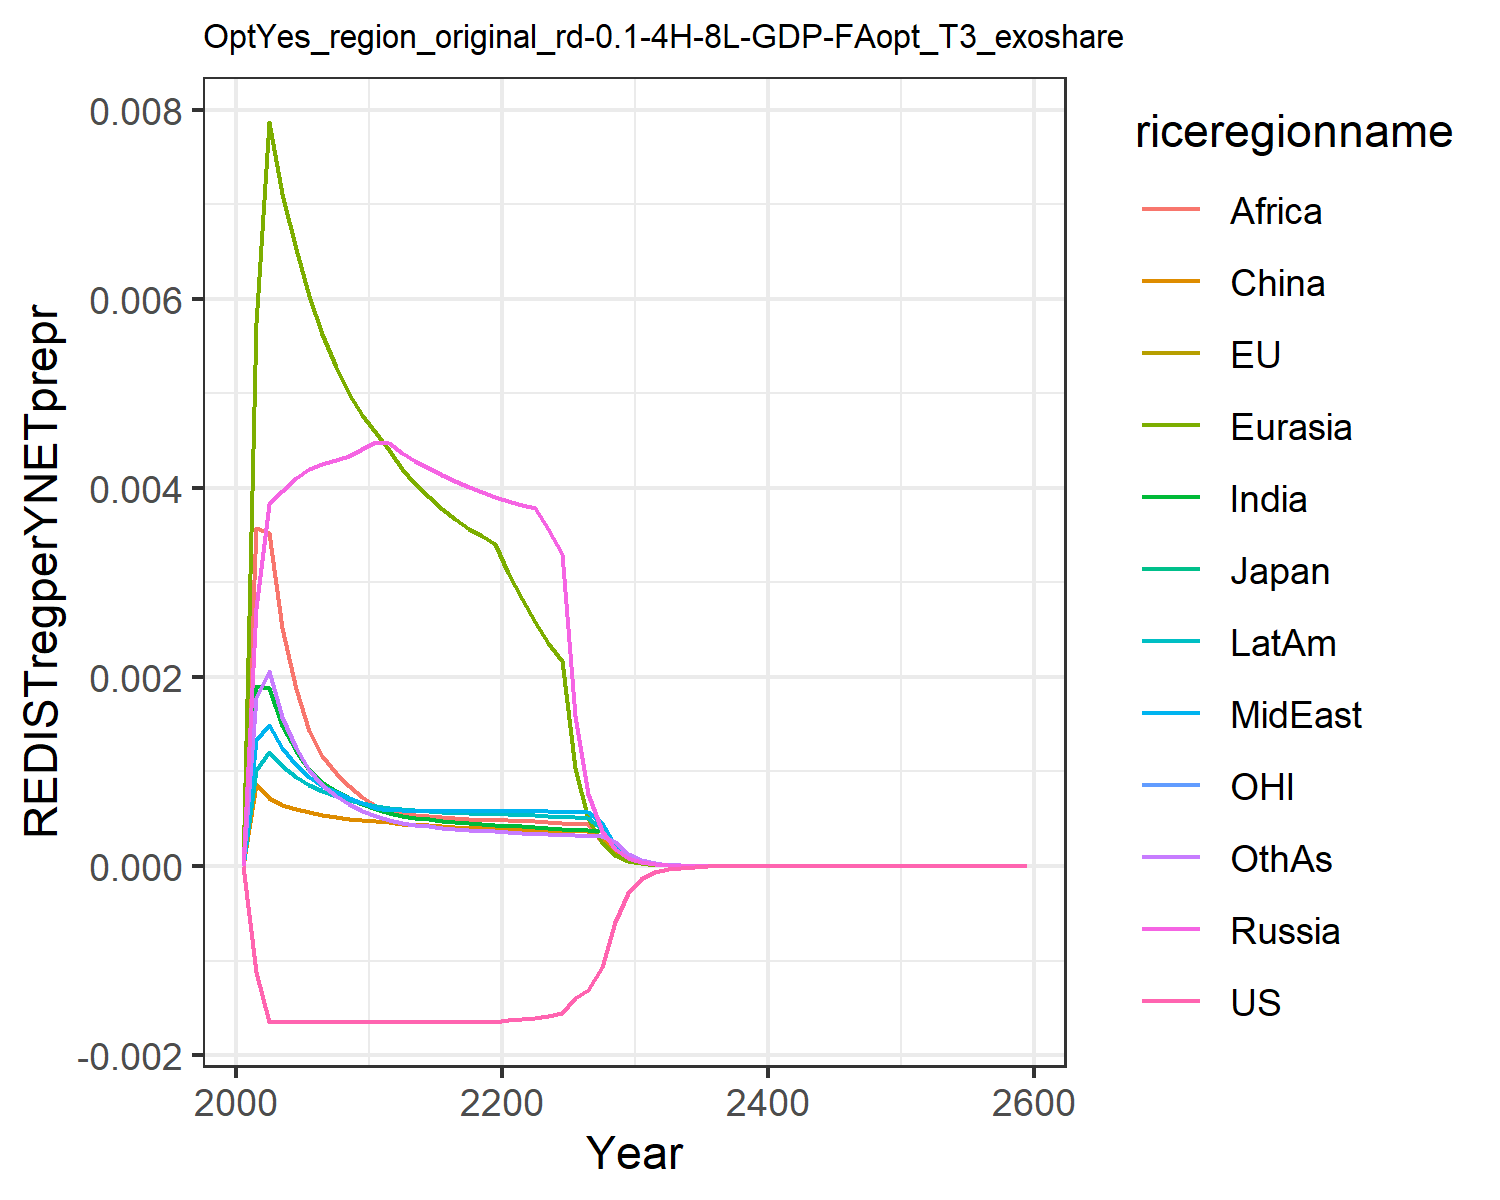

Data behind this chart, as committed beside it:
0.0, 0.0, 0.0, 0.0, 0.0, 0.0, 0.0, 0.0, 0.0, 0.0, 0.0, 0.0
-0.00112, -0.00112, -0.00112, 0.002732, 0.005746, 0.0008704, 0.001908, 0.001336, 0.003579, 0.001018, -0.00112, 0.001774
-0.001647, -0.001647, -0.001647, 0.003829, 0.007871, 0.0007232, 0.001879, 0.001497, 0.003519, 0.00121, -0.001647, 0.002063
-0.001647, -0.001647, -0.001648, 0.003964, 0.007116, 0.0006504, 0.001484, 0.001252, 0.002522, 0.001056, -0.001647, 0.001582
-0.001647, -0.001648, -0.001648, 0.004106, 0.006528, 0.0006015, 0.001215, 0.001074, 0.00187, 0.0009396, -0.001647, 0.001249
-0.001648, -0.001648, -0.001648, 0.004201, 0.006031, 0.0005663, 0.00102, 0.0009393, 0.00143, 0.0008534, -0.001648, 0.001014
-0.001648, -0.001648, -0.001648, 0.004257, 0.005627, 0.0005411, 0.0008889, 0.0008488, 0.00116, 0.0007932, -0.001648, 0.000858
-0.001648, -0.001648, -0.001648, 0.004292, 0.00528, 0.0005177, 0.0007923, 0.0007786, 0.0009818, 0.000744, -0.001648, 0.000745
-0.001648, -0.001648, -0.001648, 0.004342, 0.004999, 0.0004992, 0.0007145, 0.0007175, 0.0008414, 0.0007026, -0.001648, 0.0006552
-0.001648, -0.001648, -0.001648, 0.004407, 0.00477, 0.0004847, 0.0006513, 0.0006639, 0.0007294, 0.0006674, -0.001648, 0.0005829
-0.001648, -0.001648, -0.001648, 0.004482, 0.004586, 0.0004739, 0.0005993, 0.0006166, 0.0006391, 0.0006374, -0.001648, 0.000524
-0.001648, -0.001648, -0.001648, 0.004471, 0.004398, 0.0004611, 0.0005606, 0.0005921, 0.0005855, 0.0006156, -0.001648, 0.0004832
-0.001648, -0.001648, -0.001648, 0.004373, 0.004199, 0.0004443, 0.0005316, 0.0005873, 0.0005587, 0.0006006, -0.001648, 0.0004546
-0.001648, -0.001648, -0.001648, 0.00429, 0.004046, 0.0004374, 0.0005115, 0.0005847, 0.0005431, 0.0005895, -0.001648, 0.000438
-0.001648, -0.001648, -0.001648, 0.004212, 0.003905, 0.0004287, 0.0004929, 0.0005827, 0.0005281, 0.0005795, -0.001648, 0.0004216
-0.001648, -0.001648, -0.001648, 0.004139, 0.003778, 0.0004201, 0.0004765, 0.0005813, 0.0005151, 0.0005708, -0.001648, 0.0004066
-0.001648, -0.001648, -0.001648, 0.004072, 0.003667, 0.0004121, 0.0004625, 0.0005805, 0.0005043, 0.0005633, -0.001648, 0.0003936
-0.001648, -0.001648, -0.001648, 0.004011, 0.003571, 0.000405, 0.0004506, 0.0005806, 0.0004958, 0.0005572, -0.001648, 0.0003825
-0.001648, -0.001648, -0.001648, 0.003955, 0.003487, 0.0003989, 0.0004408, 0.0005814, 0.0004894, 0.0005524, -0.001648, 0.0003732
-0.001648, -0.001648, -0.001648, 0.003904, 0.003412, 0.0003937, 0.0004327, 0.000583, 0.000485, 0.0005486, -0.001648, 0.0003653
-0.001632, -0.001632, -0.001632, 0.003858, 0.003098, 0.0003894, 0.000426, 0.0005853, 0.0004823, 0.000546, -0.001632, 0.0003589
-0.001619, -0.001619, -0.001619, 0.003819, 0.002825, 0.000385, 0.0004184, 0.0005852, 0.0004784, 0.0005417, -0.001619, 0.0003519
-0.001606, -0.001606, -0.001606, 0.003788, 0.002581, 0.0003805, 0.0004092, 0.000582, 0.0004725, 0.0005352, -0.001606, 0.0003438
-0.001584, -0.001584, -0.001584, 0.003564, 0.002365, 0.0003764, 0.0004005, 0.0005784, 0.0004639, 0.0005288, -0.001584, 0.0003363
-0.00156, -0.00156, -0.00156, 0.003296, 0.002173, 0.0003727, 0.0003926, 0.0005748, 0.0004555, 0.0005228, -0.00156, 0.0003294
-0.001393, -0.001393, -0.001393, 0.001585, 0.001039, 0.0003695, 0.0003855, 0.0005714, 0.0004477, 0.0005171, -0.001393, 0.0003233
-0.001312, -0.001312, -0.001312, 0.0007635, 0.0004974, 0.0003667, 0.0003791, 0.0005684, 0.0004406, 0.000512, -0.001312, 0.0003179
-0.001064, -0.001064, -0.001064, 0.0003682, 0.0002387, 0.000311, 0.0003734, 0.0004503, 0.0002493, 0.0003878, -0.001064, 0.0003131
-0.0005884, -0.0005884, -0.0005884, 0.0001777, 0.0001147, 0.0001499, 0.0001851, 0.0002174, 0.00012, 0.0001874, -0.0005884, 0.0002522
-0.0002864, -0.0002864, -0.0002864, 8.589443472843553e-5, 5.520197431268432e-5, 7.231625246774632e-5, 8.91338496718797e-5, 0.000105, 5.7870978503460075e-5, 9.06148278167614e-5, -0.0002864, 0.0001217
-0.0001392, -0.0001392, -0.0001392, 4.1466726062910125e-5, 2.655282391061475e-5, 3.485955193882602e-5, 4.290612509865749e-5, 5.071396341329243e-5, 2.7886705476449205e-5, 4.377017179309243e-5, -0.0001392, 5.872931049565629e-5
-6.766098289557027e-5, -6.766096625178975e-5, -6.76609626777737e-5, 2.0027300556562223e-5, 1.2782582838853219e-5, 1.6816197853328864e-5, 2.067045142978395e-5, 2.4502204783612035e-5, 1.3448541389599857e-5, 2.1149902691814303e-5, -6.766097829045717e-5, 2.8350340280034447e-5
-3.29501964886252e-5, -3.295019426581103e-5, -3.295019323559296e-5, 9.696543484362588e-6, 6.170436855791729e-6, 8.13788198546075e-6, 9.984226480665718e-6, 1.1864551310954481e-5, 6.502537547637937e-6, 1.0245797030650734e-5, -3.295019672805028e-5, 1.3719373048578499e-5
-1.6053796499501635e-5, -1.6053796129598715e-5, -1.6053795864290432e-5, 4.69906576905208e-6, 2.9823011430577382e-6, 3.943123660764605e-6, 4.828280816191841e-6, 5.750424796970966e-6, 3.1477076729936317e-6, 4.967953641305519e-6, -1.6053796662164064e-5, 6.646251856070741e-6
-7.823868361123431e-6, -7.823868300576757e-6, -7.823868232712924e-6, 2.2789257623965473e-6, 1.4428439462986555e-6, 1.9125611389770893e-6, 2.337172518391046e-6, 2.7891516903325055e-6, 1.5251796689350373e-6, 2.4105421129784073e-6, -7.82386841738627e-6, 3.222542705323512e-6
-3.813691783887657e-6, -3.81369177448389e-6, -3.81369175731244e-6, 1.105911814061332e-6, 6.986571455386832e-7, 9.284623971364579e-7, 1.1322564608911837e-6, 1.3536789011078843e-6, 7.396076847331311e-7, 1.1703090144155488e-6, -3.8136918003277153e-6, 1.5636527213316313e-6
-1.8592021464216675e-6, -1.8592021451461684e-6, -1.8592021408369436e-6, 5.369592729975858e-7, 3.3855443415528757e-7, 4.510639785217354e-7, 5.489207687774055e-7, 6.57343338282404e-7, 3.589158864609534e-7, 5.684594988277017e-7, -1.859202150900394e-6, 7.592096367709475e-7
-9.064545803188831e-7, -9.064545802078177e-7, -9.064545791336232e-7, 2.608451205470954e-7, 1.6416318251916853e-7, 2.1927527329539834e-7, 2.662908713861664e-7, 3.193631799896048e-7, 1.742765892050615e-7, 2.7623370246573293e-7, -9.064545814953743e-7, 3.6882433774924744e-7
-4.419802506050635e-7, -4.4198025061815676e-7, -4.419802503518849e-7, 1.2676146374505382e-7, 7.968336029753668e-8, 1.0665856476496964e-7, 1.2924999826204639e-7, 1.5522055325254412e-7, 8.467031554282556e-8, 1.3428547812680165e-7, -4.419802509074562e-7, 1.7927184362979862e-7
-2.155154908811497e-7, -2.155154908925204e-7, -2.1551549082683331e-7, 6.164471459184916e-8, 3.868001997138364e-8, 5.19083675254947e-8, 6.276341766175947e-8, 7.546926390328063e-8, 4.115647312250916e-8, 6.530475423986636e-8, -2.15515490957761e-7, 8.717160818832552e-8
-1.0509645281816065e-7, -1.0509645282260895e-7, -1.0509645280647096e-7, 2.9982825177531923e-8, 1.8790407388191675e-8, 2.5275397878880662e-8, 3.0496832609143014e-8, 3.6708691981003985e-8, 2.001610326748017e-8, 3.1761428385031545e-8, -1.0509645283737137e-7, 4.2404257758907136e-8
-3.568922741374026e-7, -3.5689227414735187e-7, -3.568922741198407e-7, 1.0149007439990655e-7, 6.352985678090145e-8, 8.573155995507026e-8, 1.0321043278182862e-7, 1.2436508650806602e-7, 6.78082746726594e-8, 1.0761976922432269e-7, -3.5689227417068726e-7, 1.4371169933366322e-7
-1.7404366207801521e-7, -1.740436620983308e-7, -1.7404366205157704e-7, 4.937846962268109e-8, 3.087731970818158e-8, 4.1774295934774674e-8, 5.018024148248063e-8, 6.052128011789331e-8, 3.299926206089003e-8, 5.237329372721078e-8, -1.7404366213532867e-7, 6.99569809509809e-8
-8.487735713451751e-8, -8.487735714017064e-8, -8.487735712879099e-8, 2.402989484633934e-8, 1.5012284483293214e-8, 2.036210200035925e-8, 2.4405142858077345e-8, 2.9459248031637285e-8, 1.606438812527497e-8, 2.5492864187639452e-8, -8.4877357148619e-8, 3.4064067876101673e-8
-4.1393943044975026e-8, -4.139394304649566e-8, -4.139394304373227e-8, 1.1696507605340371e-8, 7.30104146435949e-9, 9.928111578716475e-9, 1.1872862335225997e-8, 1.4342625777907982e-8, 7.822556276788969e-9, 1.241106676943029e-8, -4.1393943048430325e-8, 1.6591138099014062e-8
-2.018793283602512e-8, -2.0187932836424604e-8, -2.0187932835754882e-8, 5.69431635157984e-9, 3.551734967394609e-9, 4.84203898353912e-9, 5.777533048677065e-9, 6.984249771937611e-9, 3.81017843141263e-9, 6.043285500290115e-9, -2.0187932836868866e-8, 8.0827480047322e-9
-9.84591228853226e-9, -9.845912288635406e-9, -9.845912288473378e-9, 2.7726809696426207e-9, 1.7282326216208925e-9, 2.3620868483663695e-9, 2.8121022859762625e-9, 3.4016257732045725e-9, 1.8562774342689373e-9, 2.9430881161887727e-9, -9.845912288737694e-9, 3.938539390226642e-9
-4.802067039237314e-9, -4.8020670392635965e-9, -4.8020670392244534e-9, 1.350280030794482e-9, 8.41122313834555e-10, 1.1525477757362011e-9, 1.3690248860480143e-9, 1.6569958857403572e-9, 9.045475341176077e-10, 1.4334843526236145e-9, -4.8020670392872075e-9, 1.919533729984389e-9
-2.3421128484981895e-9, -2.3421128485048177e-9, -2.3421128484953746e-9, 6.576682303300038e-10, 4.094509503957585e-10, 5.624813432068936e-10, 6.666133951055761e-10, 8.072678736878826e-10, 4.408611686627644e-10, 6.982906750063867e-10, -2.3421128485102816e-9, 9.356915537370018e-10
-1.142336480851238e-9, -1.142336480852896e-9, -1.1423364808506203e-9, 3.2036352102264885e-10, 1.9935255626234795e-10, 2.745585593287064e-10, 3.246467218541439e-10, 3.9334094442842805e-10, 2.1490482621679454e-10, 3.401948839848638e-10, -1.1423364808541633e-9, 4.5618278243188975e-10
-5.571681451566583e-10, -5.571681451570703e-10, -5.571681451565224e-10, 1.5607276507725076e-10, 9.707585273689389e-11, 1.3403924156015663e-10, 1.5813024800691367e-10, 1.916771800879934e-10, 1.0477486319341571e-10, 1.657535190712224e-10, -5.57168145157365e-10, 2.224374081668172e-10
-2.717590114741316e-10, -2.7175901147423327e-10, -2.717590114741015e-10, 7.604213271623423e-11, 4.727844199253594e-11, 6.544737697619543e-11, 7.703342707738489e-11, 9.341497682207054e-11, 5.108908580666238e-11, 8.0767540369085e-11, -2.7175901147430193e-10, 1.0847601050681941e-10
-1.3255208849073305e-10, -1.3255208849075808e-10, -1.3255208849072636e-10, 3.7052733711756985e-11, 2.3028804257506215e-11, 3.1960217873458584e-11, 3.7531669317651126e-11, 4.5530563488507846e-11, 2.491457030392466e-11, 3.9359193291770086e-11, -1.3255208849077408e-10, 5.2906775805232494e-11
-6.465374668971933e-11, -6.465374668972546e-11, -6.465374668971786e-11, 1.805598389829081e-11, 1.1218383653592565e-11, 1.5609138534471833e-11, 1.8287973911588935e-11, 2.219350908467469e-11, 1.2151437386475906e-11, 1.9181706952152343e-11, -6.465374668972922e-11, 2.5806903433064476e-11
-3.153587795231568e-11, -3.1535877952317174e-11, -3.153587795231535e-11, 8.799409333252067e-12, 5.465561646902247e-12, 7.624211452782476e-12, 8.912048664962943e-12, 1.0818867000107624e-11, 5.927153351347901e-12, 9.348822170826045e-12, -3.153587795231805e-11, 1.2589349064881974e-11
-1.5382251535098172e-11, -1.5382251535098537e-11, -1.53822515350981e-11, 4.288586862462019e-12, 2.663056389236681e-12, 3.7243741453388e-12, 4.343395981030367e-12, 5.274329131113379e-12, 2.8913767835772263e-12, 4.556719518051412e-12, -1.538225153509874e-11, 6.141997360818126e-12
-7.503058470035713e-12, -7.503058470035802e-12, -7.503058470035695e-12, 2.0902604897224254e-12, 1.2976658853636016e-12, 1.8194916964281894e-12, 2.1169828128396277e-12, 2.571457902348871e-12, 1.41058551568068e-12, 2.2211142441994243e-12, -7.50305847003585e-12, 2.9967569607196958e-12
-3.659821566739673e-12, -3.659821566739695e-12, -3.659821566739671e-12, 1.0188484458688215e-12, 6.323808136137056e-13, 8.889589272165994e-13, 1.0319003798098885e-12, 1.2537638846293583e-12, 6.882194358020231e-13, 1.0827056569378096e-12, -3.659821566739706e-12, 1.4622643322483223e-12
-1.785189823716549e-12, -1.7851898237165546e-12, -1.7851898237165488e-12, 4.966374393520264e-13, 3.0819418265555416e-13, 4.343551351354821e-13, 5.030227178127975e-13, 6.113274535038967e-13, 3.358026786380657e-13, 5.277992380269559e-13, -1.7851898237165573e-12, 7.135590955902596e-13
-8.707862838844697e-13, -8.707862838844711e-13, -8.707862838844698e-13, 2.4209619502286206e-13, 1.5020941581265912e-13, 2.1224477367562744e-13, 2.452245708932269e-13, 2.980929800996593e-13, 1.6385825654576016e-13, 2.573025551642509e-13, -8.707862838844718e-13, 3.482260117247097e-13
